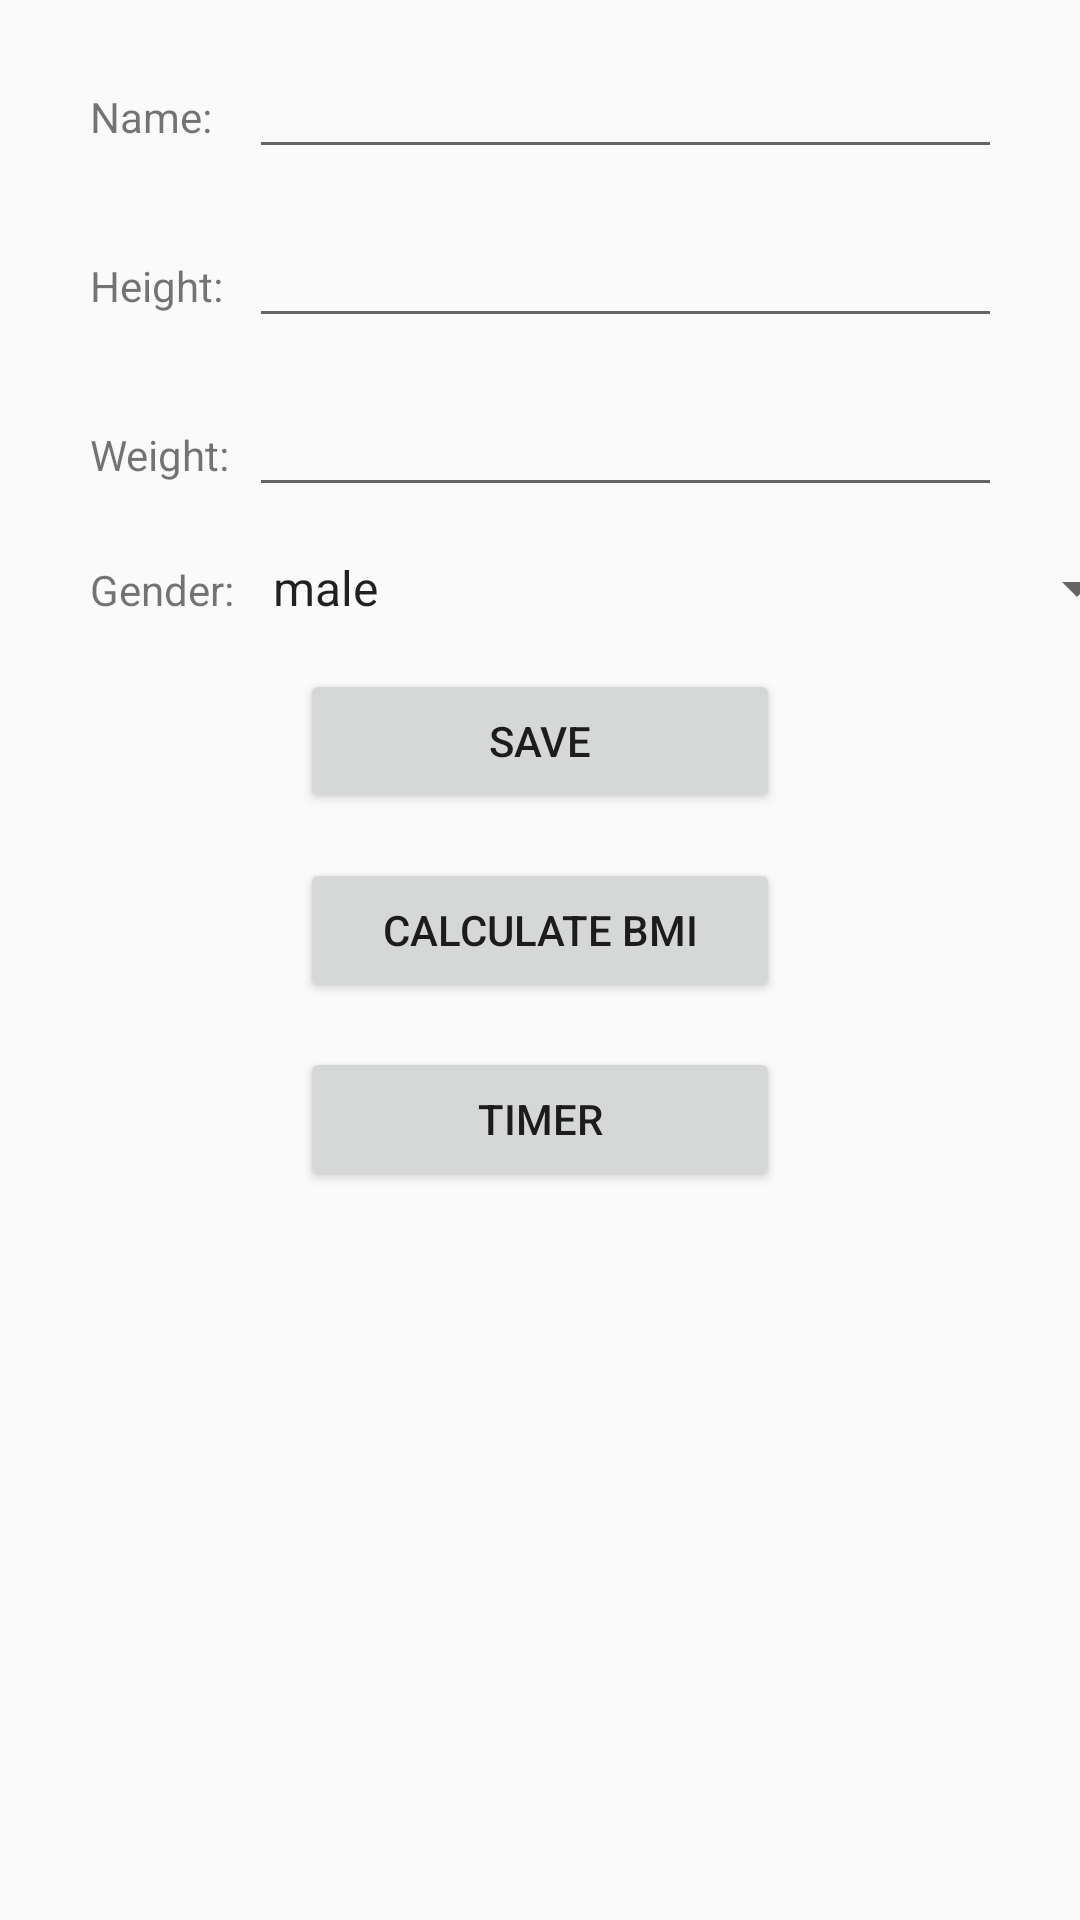

This screen was rendered from an Android layout file. Write that file and the resources it references.
<!-- AndroidManifest.xml: application theme AppTheme -->
<!-- res/layout/activity_main.xml -->
<?xml version="1.0" encoding="utf-8"?>
<TableLayout xmlns:android="http://schemas.android.com/apk/res/android"
    xmlns:app="http://schemas.android.com/apk/res-auto"
    xmlns:tools="http://schemas.android.com/tools"
    android:layout_width="match_parent"
    android:layout_height="match_parent"
    android:layout_margin="10dp"
    tools:context=".MainActivity"

    >

    <TableRow
        android:layout_marginLeft="30dp"
        android:layout_marginTop="15dp"
        android:layout_marginRight="30dp">

        <TextView
            android:layout_width="wrap_content"
            android:layout_height="wrap_content"
            android:layout_marginRight="5dp"
            android:text="Name:" />

        <EditText
            android:id="@+id/name"
            android:layout_width="300dp"
            android:layout_height="wrap_content" />
    </TableRow>

    <TableRow
        android:layout_marginLeft="30dp"
        android:layout_marginTop="15dp"
        android:layout_marginRight="30dp">

        <TextView
            android:layout_width="wrap_content"
            android:layout_height="wrap_content"
            android:layout_marginRight="5dp"
            android:text="Height:" />

        <EditText
            android:id="@+id/height"
            android:layout_width="300dp"
            android:layout_height="wrap_content" />
    </TableRow>

    <TableRow
        android:layout_marginLeft="30dp"
        android:layout_marginTop="15dp"
        android:layout_marginRight="30dp">

        <TextView
            android:layout_width="wrap_content"
            android:layout_height="wrap_content"
            android:layout_marginRight="5dp"
            android:text="Weight:" />

        <EditText
            android:id="@+id/weight"
            android:layout_width="300dp"
            android:layout_height="wrap_content" />
    </TableRow>

    <TableRow
        android:layout_marginLeft="30dp"
        android:layout_marginTop="15dp"
        android:layout_marginRight="30dp">

        <TextView
            android:layout_width="wrap_content"
            android:layout_height="wrap_content"
            android:layout_marginRight="5dp"
            android:text="Gender:" />

        <Spinner
            android:id="@+id/gender"
            android:layout_width="150dp"
            android:layout_height="wrap_content"
            android:entries="@array/gender" />
    </TableRow>

    <Button
        android:layout_width="wrap_content"
        android:layout_height="wrap_content"
        android:layout_marginLeft="100dp"
        android:layout_marginTop="15dp"
        android:layout_marginRight="100dp"
        android:onClick="saveBTNClickON"
        android:text="Save" />

    <Button
        android:layout_width="wrap_content"
        android:layout_height="wrap_content"
        android:layout_marginLeft="100dp"
        android:layout_marginTop="15dp"
        android:layout_marginRight="100dp"
        android:onClick="calculateBMIBTNCLickON"
        android:text="Calculate BMI" />

    <Button
        android:layout_width="wrap_content"
        android:layout_height="wrap_content"
        android:layout_marginLeft="100dp"
        android:layout_marginTop="15dp"
        android:layout_marginRight="100dp"
        android:text="Timer"
        android:onClick="timerBTNClickON"/>

</TableLayout>
<!-- resources referenced by this layout -->
<resources>
  <string-array name="gender">
          <item>male</item>
          <item>female</item>
      </string-array>
  <style name="AppTheme" parent="Theme.AppCompat.Light.DarkActionBar">
          
          <item name="colorPrimary">@color/colorPrimary</item>
          <item name="colorPrimaryDark">@color/colorPrimaryDark</item>
          <item name="colorAccent">@color/colorAccent</item>
      </style>
  <color name="colorPrimary">#6200EE</color>
  <color name="colorPrimaryDark">#3700B3</color>
  <color name="colorAccent">#03DAC5</color>
</resources>
